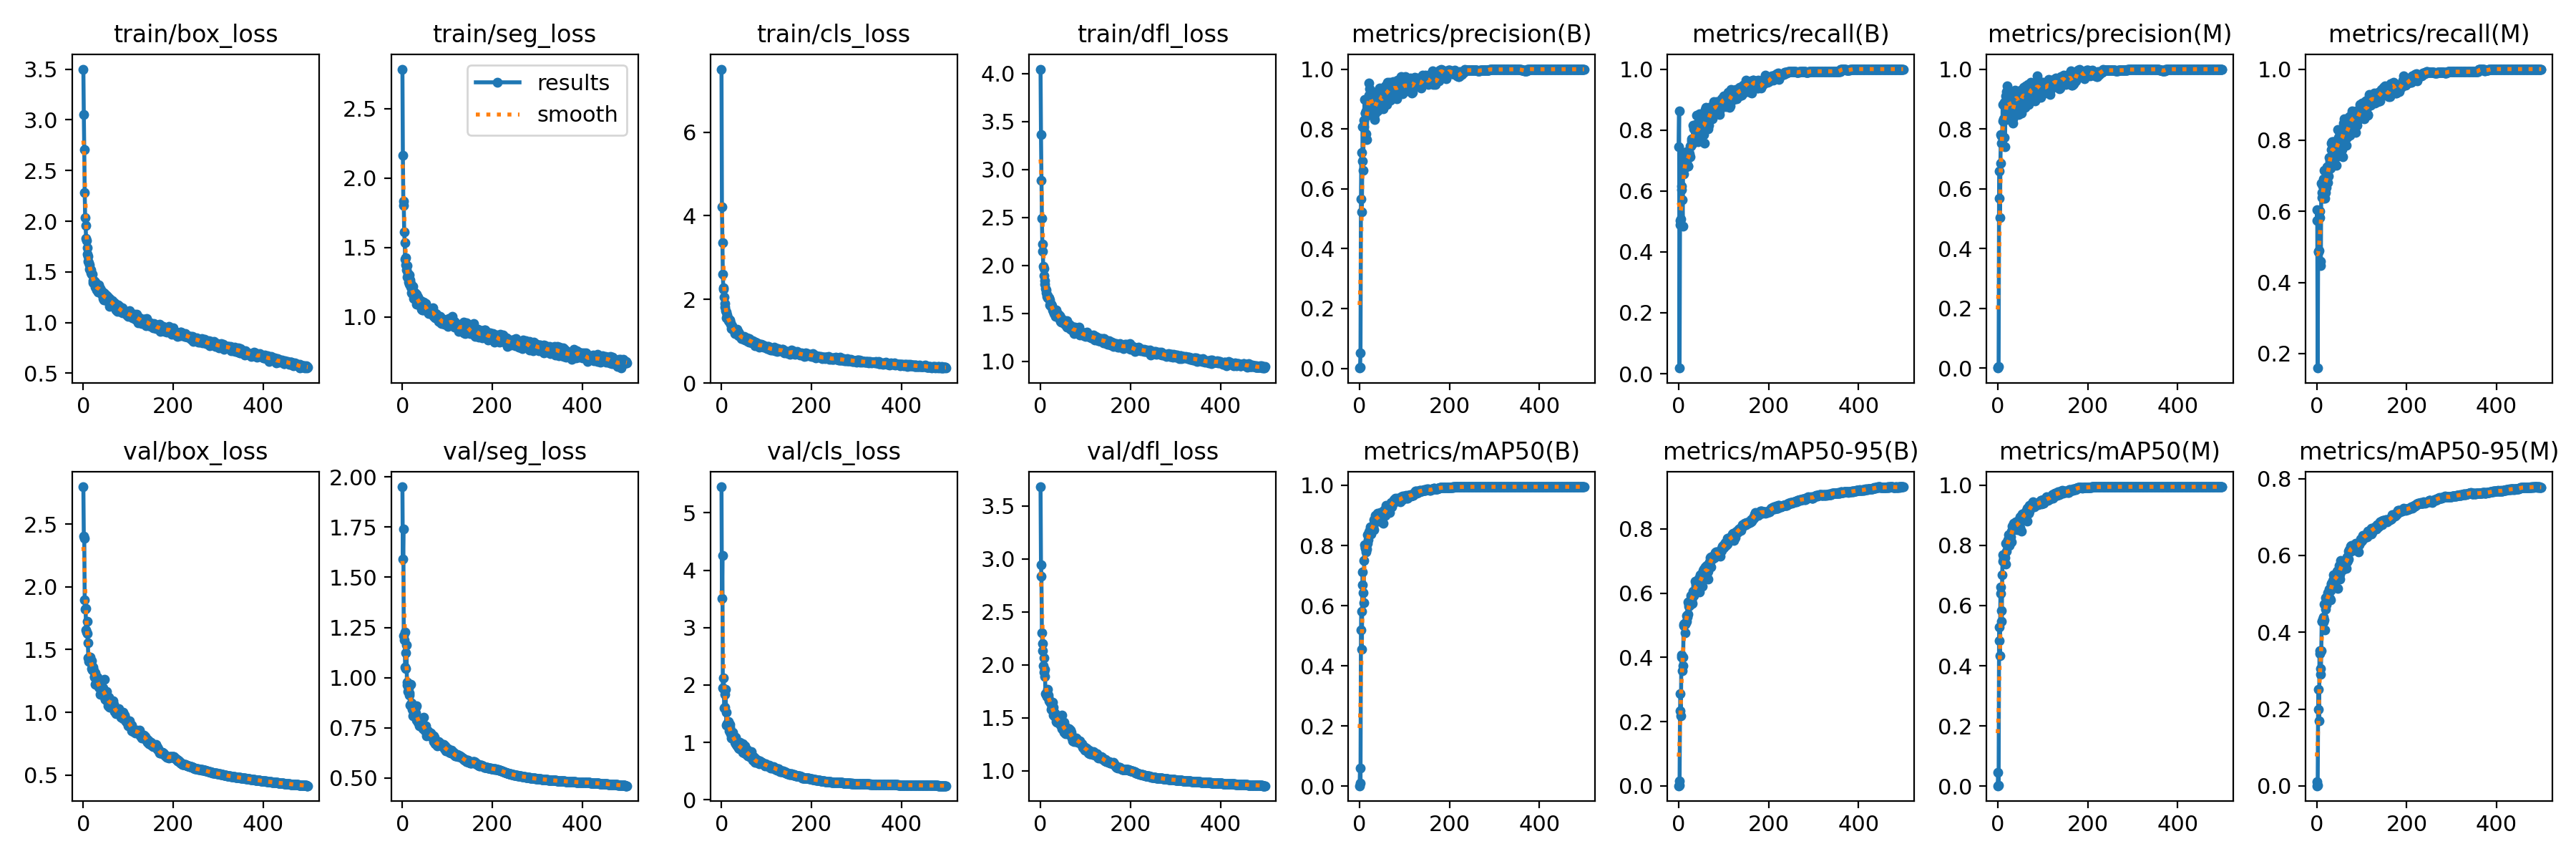

Source data for this figure (header and first rows):
epoch, train/box_loss, train/seg_loss, train/cls_loss, train/dfl_loss, metrics/precision(B), metrics/recall(B), metrics/mAP50(B), metrics/mAP50-95(B), metrics/precision(M), metrics/recall(M), metrics/mAP50(M), metrics/mAP50-95(M), val/box_loss, val/seg_loss, val/cls_loss, val/dfl_loss, lr/pg0, lr/pg1, lr/pg2
0, 3.501, 2.784, 7.506, 4.047, 0.00098, 0.7444, 0.00173, 0.00051, 0.00076, 0.5741, 0.00091, 0.00022, 2.796, 1.95, 5.452, 3.68, 0.003326, 0.003326, 0.003326
1, 3.051, 2.163, 4.22, 3.363, 0.0034, 0.863, 0.06126, 0.01479, 0.00238, 0.6037, 0.04637, 0.01065, 2.403, 1.591, 3.507, 2.942, 0.006646, 0.006646, 0.006646
2, 2.707, 1.832, 3.356, 2.887, 0.05167, 0.01852, 0.01098, 0.00301, 0.00605, 0.1593, 0.00272, 0.0006, 2.385, 1.74, 4.259, 2.835, 0.009953, 0.009953, 0.009953
3, 2.282, 1.805, 2.609, 2.494, 0.5652, 0.4889, 0.5201, 0.2345, 0.5688, 0.4886, 0.4838, 0.2, 1.893, 1.207, 1.955, 2.303, 0.009941, 0.009941, 0.009941
4, 2.033, 1.613, 2.269, 2.221, 0.7205, 0.5037, 0.5817, 0.2873, 0.6581, 0.4848, 0.5288, 0.2514, 1.823, 1.188, 1.932, 2.203, 0.009941, 0.009941, 0.009941
5, 1.959, 1.537, 2.237, 2.151, 0.523, 0.5074, 0.4545, 0.2179, 0.5039, 0.4889, 0.4343, 0.1691, 1.829, 1.228, 2.128, 2.13, 0.009921, 0.009921, 0.009921
6, 1.834, 1.418, 2.055, 1.989, 0.6917, 0.6037, 0.669, 0.4075, 0.6853, 0.6, 0.6404, 0.3437, 1.655, 1.051, 1.605, 1.989, 0.009901, 0.009901, 0.009901
7, 1.808, 1.428, 1.907, 1.972, 0.8073, 0.6148, 0.711, 0.4005, 0.7815, 0.5829, 0.662, 0.3522, 1.637, 1.046, 1.612, 1.928, 0.009881, 0.009881, 0.009881
8, 1.737, 1.377, 1.817, 1.898, 0.6606, 0.5704, 0.642, 0.359, 0.7516, 0.4593, 0.5831, 0.3045, 1.723, 1.124, 1.838, 2.065, 0.009861, 0.009861, 0.009861
9, 1.677, 1.341, 1.728, 1.84, 0.8288, 0.4842, 0.6087, 0.3732, 0.7772, 0.4481, 0.5467, 0.2899, 1.628, 1.162, 1.925, 1.957, 0.009842, 0.009842, 0.009842
10, 1.655, 1.372, 1.703, 1.805, 0.8071, 0.7259, 0.749, 0.401, 0.7789, 0.6785, 0.7015, 0.3522, 1.556, 0.9779, 1.521, 1.887, 0.009822, 0.009822, 0.009822
11, 1.605, 1.286, 1.567, 1.763, 0.8992, 0.6556, 0.803, 0.5032, 0.8825, 0.6397, 0.7701, 0.4281, 1.432, 0.9617, 1.306, 1.725, 0.009802, 0.009802, 0.009802
12, 1.589, 1.311, 1.625, 1.742, 0.8524, 0.6741, 0.7907, 0.498, 0.8276, 0.6519, 0.7472, 0.4279, 1.408, 0.9293, 1.33, 1.718, 0.009782, 0.009782, 0.009782
13, 1.569, 1.281, 1.584, 1.713, 0.854, 0.6852, 0.793, 0.5056, 0.8349, 0.6704, 0.7573, 0.4333, 1.417, 0.9526, 1.319, 1.721, 0.009762, 0.009762, 0.009762
14, 1.527, 1.251, 1.544, 1.677, 0.8608, 0.6778, 0.7976, 0.5027, 0.8888, 0.637, 0.7649, 0.4262, 1.442, 0.9488, 1.343, 1.702, 0.009743, 0.009743, 0.009743
15, 1.523, 1.235, 1.549, 1.683, 0.7847, 0.7022, 0.7779, 0.476, 0.7723, 0.6911, 0.7442, 0.4395, 1.441, 0.9139, 1.367, 1.767, 0.009723, 0.009723, 0.009723
16, 1.495, 1.301, 1.482, 1.667, 0.7646, 0.7111, 0.7891, 0.5086, 0.7417, 0.6889, 0.759, 0.4327, 1.413, 0.9231, 1.312, 1.698, 0.009703, 0.009703, 0.009703
17, 1.519, 1.269, 1.48, 1.665, 0.847, 0.7296, 0.8363, 0.5292, 0.8437, 0.7148, 0.807, 0.4738, 1.393, 0.8645, 1.204, 1.714, 0.009683, 0.009683, 0.009683
18, 1.485, 1.239, 1.499, 1.66, 0.8882, 0.6926, 0.8079, 0.5133, 0.9099, 0.6362, 0.7377, 0.4066, 1.412, 0.9658, 1.318, 1.692, 0.009663, 0.009663, 0.009663
19, 1.48, 1.214, 1.456, 1.663, 0.8777, 0.7174, 0.8195, 0.5255, 0.8314, 0.6938, 0.7802, 0.4593, 1.349, 0.8671, 1.268, 1.662, 0.009644, 0.009644, 0.009644
20, 1.479, 1.177, 1.436, 1.638, 0.9125, 0.6815, 0.8366, 0.5733, 0.9249, 0.6519, 0.8069, 0.4902, 1.339, 0.8754, 1.161, 1.65, 0.009624, 0.009624, 0.009624
21, 1.417, 1.2, 1.409, 1.588, 0.9534, 0.6818, 0.845, 0.5344, 0.9435, 0.6667, 0.8024, 0.472, 1.358, 0.8433, 1.149, 1.658, 0.009604, 0.009604, 0.009604
22, 1.395, 1.167, 1.31, 1.579, 0.9349, 0.7296, 0.8503, 0.5648, 0.9002, 0.7259, 0.8195, 0.4864, 1.344, 0.86, 1.072, 1.636, 0.009584, 0.009584, 0.009584
23, 1.415, 1.218, 1.304, 1.596, 0.9054, 0.7093, 0.8451, 0.5589, 0.8973, 0.7074, 0.8175, 0.4814, 1.333, 0.8581, 1.129, 1.645, 0.009564, 0.009564, 0.009564
24, 1.408, 1.165, 1.364, 1.592, 0.9016, 0.7222, 0.8622, 0.5745, 0.8878, 0.7111, 0.8347, 0.5026, 1.279, 0.8111, 1.073, 1.576, 0.009545, 0.009545, 0.009545
25, 1.4, 1.133, 1.315, 1.579, 0.8933, 0.7111, 0.8378, 0.5659, 0.8796, 0.6815, 0.8007, 0.4955, 1.283, 0.8282, 1.176, 1.598, 0.009525, 0.009525, 0.009525
26, 1.402, 1.144, 1.307, 1.549, 0.8936, 0.7465, 0.8534, 0.5628, 0.8885, 0.7, 0.8103, 0.4845, 1.313, 0.8426, 1.118, 1.644, 0.009505, 0.009505, 0.009505
27, 1.349, 1.159, 1.263, 1.534, 0.9161, 0.7481, 0.8596, 0.5936, 0.919, 0.7296, 0.8287, 0.5132, 1.221, 0.8219, 1.06, 1.563, 0.009485, 0.009485, 0.009485
28, 1.379, 1.176, 1.262, 1.547, 0.8753, 0.7704, 0.8585, 0.5777, 0.8578, 0.7519, 0.8237, 0.5039, 1.231, 0.8078, 1.063, 1.527, 0.009465, 0.009465, 0.009465
29, 1.325, 1.142, 1.182, 1.521, 0.8478, 0.7631, 0.8552, 0.5843, 0.8494, 0.7407, 0.8278, 0.4875, 1.28, 0.8537, 1.053, 1.599, 0.009446, 0.009446, 0.009446
30, 1.327, 1.136, 1.249, 1.499, 0.8869, 0.763, 0.8629, 0.5875, 0.882, 0.7519, 0.847, 0.5083, 1.246, 0.824, 1.008, 1.54, 0.009426, 0.009426, 0.009426
31, 1.327, 1.165, 1.241, 1.506, 0.8831, 0.7555, 0.8532, 0.5691, 0.8742, 0.721, 0.813, 0.485, 1.28, 0.8588, 1.083, 1.546, 0.009406, 0.009406, 0.009406
32, 1.349, 1.094, 1.192, 1.519, 0.8718, 0.8148, 0.8854, 0.6057, 0.8532, 0.7926, 0.8634, 0.5275, 1.227, 0.787, 0.9769, 1.509, 0.009386, 0.009386, 0.009386
33, 1.299, 1.149, 1.202, 1.473, 0.8325, 0.8037, 0.8798, 0.5961, 0.8199, 0.7741, 0.8569, 0.5247, 1.251, 0.7962, 0.963, 1.518, 0.009366, 0.009366, 0.009366
34, 1.374, 1.141, 1.288, 1.54, 0.8493, 0.8142, 0.8805, 0.5919, 0.8331, 0.795, 0.8545, 0.5233, 1.228, 0.7857, 0.9452, 1.522, 0.009347, 0.009347, 0.009347
35, 1.34, 1.118, 1.204, 1.505, 0.8994, 0.8111, 0.8989, 0.6049, 0.8923, 0.7963, 0.8735, 0.5348, 1.2, 0.779, 0.9472, 1.467, 0.009327, 0.009327, 0.009327
36, 1.344, 1.115, 1.23, 1.509, 0.8815, 0.7987, 0.8912, 0.6085, 0.8751, 0.7783, 0.8625, 0.5222, 1.192, 0.7892, 0.9489, 1.495, 0.009307, 0.009307, 0.009307
37, 1.337, 1.093, 1.222, 1.492, 0.9062, 0.7667, 0.883, 0.6369, 0.8891, 0.7519, 0.8627, 0.55, 1.145, 0.7609, 1.005, 1.459, 0.009287, 0.009287, 0.009287
38, 1.3, 1.086, 1.135, 1.484, 0.8839, 0.8177, 0.8983, 0.6214, 0.876, 0.7963, 0.8696, 0.5432, 1.206, 0.7671, 0.9063, 1.493, 0.009267, 0.009267, 0.009267
39, 1.325, 1.081, 1.188, 1.496, 0.8804, 0.8178, 0.8841, 0.6291, 0.9304, 0.7421, 0.8587, 0.5314, 1.179, 0.7771, 0.943, 1.474, 0.009248, 0.009248, 0.009248
40, 1.288, 1.12, 1.167, 1.462, 0.861, 0.8486, 0.9078, 0.632, 0.9248, 0.7667, 0.8779, 0.5404, 1.185, 0.7747, 0.8955, 1.503, 0.009228, 0.009228, 0.009228
41, 1.283, 1.102, 1.124, 1.454, 0.9175, 0.763, 0.8816, 0.618, 0.907, 0.7584, 0.8572, 0.5343, 1.19, 0.7775, 1.005, 1.489, 0.009208, 0.009208, 0.009208
42, 1.304, 1.102, 1.114, 1.48, 0.9129, 0.8, 0.8941, 0.6158, 0.9006, 0.7715, 0.8717, 0.5333, 1.172, 0.76, 0.8984, 1.445, 0.009188, 0.009188, 0.009188
43, 1.294, 1.054, 1.136, 1.443, 0.9321, 0.7626, 0.8867, 0.6127, 0.912, 0.7294, 0.852, 0.5399, 1.192, 0.79, 0.8941, 1.462, 0.009168, 0.009168, 0.009168
44, 1.238, 1.049, 1.064, 1.418, 0.9374, 0.7889, 0.8984, 0.6344, 0.9041, 0.7778, 0.8686, 0.5478, 1.154, 0.7748, 0.8898, 1.429, 0.009149, 0.009149, 0.009149
45, 1.296, 1.083, 1.108, 1.461, 0.9203, 0.8128, 0.9068, 0.646, 0.9122, 0.8, 0.8806, 0.5591, 1.153, 0.7462, 0.8751, 1.438, 0.009129, 0.009129, 0.009129
46, 1.224, 1.05, 1.06, 1.411, 0.868, 0.8521, 0.9085, 0.6408, 0.8477, 0.8296, 0.8825, 0.5606, 1.132, 0.7477, 0.9097, 1.428, 0.009109, 0.009109, 0.009109
47, 1.229, 1.108, 1.068, 1.423, 0.9252, 0.779, 0.8983, 0.6045, 0.8986, 0.755, 0.8662, 0.5132, 1.261, 0.8019, 0.9772, 1.526, 0.009089, 0.009089, 0.009089
48, 1.24, 1.06, 1.092, 1.417, 0.8846, 0.8517, 0.9084, 0.6566, 0.887, 0.8074, 0.8811, 0.5592, 1.104, 0.7445, 0.8257, 1.399, 0.009069, 0.009069, 0.009069
49, 1.279, 1.072, 1.091, 1.427, 0.8703, 0.7926, 0.8787, 0.634, 0.8533, 0.7778, 0.8599, 0.5466, 1.101, 0.7459, 0.9062, 1.411, 0.00905, 0.00905, 0.00905
50, 1.257, 1.097, 1.111, 1.421, 0.914, 0.8264, 0.9067, 0.646, 0.9102, 0.8257, 0.8962, 0.5736, 1.144, 0.7336, 0.8764, 1.44, 0.00903, 0.00903, 0.00903
51, 1.264, 1.05, 1.072, 1.429, 0.9294, 0.8282, 0.9119, 0.6565, 0.9291, 0.8, 0.8875, 0.552, 1.095, 0.7391, 0.8199, 1.391, 0.00901, 0.00901, 0.00901
52, 1.214, 1.097, 1.031, 1.399, 0.8678, 0.8074, 0.8742, 0.6213, 0.8541, 0.7803, 0.8467, 0.5377, 1.165, 0.7613, 0.9384, 1.46, 0.00899, 0.00899, 0.00899
53, 1.233, 1.069, 1.077, 1.41, 0.8989, 0.823, 0.9101, 0.6619, 0.8908, 0.8156, 0.8963, 0.5875, 1.089, 0.7091, 0.8242, 1.364, 0.00897, 0.00897, 0.00897
54, 1.255, 1.067, 1.055, 1.414, 0.9107, 0.831, 0.9155, 0.6708, 0.91, 0.8259, 0.8979, 0.5759, 1.088, 0.7314, 0.8236, 1.393, 0.008951, 0.008951, 0.008951
55, 1.229, 1.042, 1.064, 1.383, 0.9261, 0.8222, 0.9187, 0.6761, 0.9246, 0.8185, 0.9044, 0.5813, 1.05, 0.7257, 0.7884, 1.35, 0.008931, 0.008931, 0.008931
56, 1.242, 1.039, 1.027, 1.413, 0.9063, 0.7852, 0.9034, 0.6555, 0.9053, 0.7741, 0.8902, 0.5731, 1.121, 0.7269, 0.865, 1.404, 0.008911, 0.008911, 0.008911
57, 1.21, 1.056, 1.087, 1.393, 0.9446, 0.7574, 0.9008, 0.6521, 0.94, 0.7538, 0.8876, 0.5623, 1.112, 0.7357, 0.8793, 1.407, 0.008891, 0.008891, 0.008891
58, 1.161, 1.029, 0.9875, 1.358, 0.9313, 0.8148, 0.9143, 0.6759, 0.9313, 0.8148, 0.8979, 0.5759, 1.04, 0.7162, 0.8154, 1.355, 0.008871, 0.008871, 0.008871
59, 1.229, 1.024, 1.071, 1.429, 0.9205, 0.8667, 0.9323, 0.681, 0.9055, 0.8481, 0.9061, 0.5853, 1.062, 0.7185, 0.769, 1.369, 0.008852, 0.008852, 0.008852
... 440 more rows
